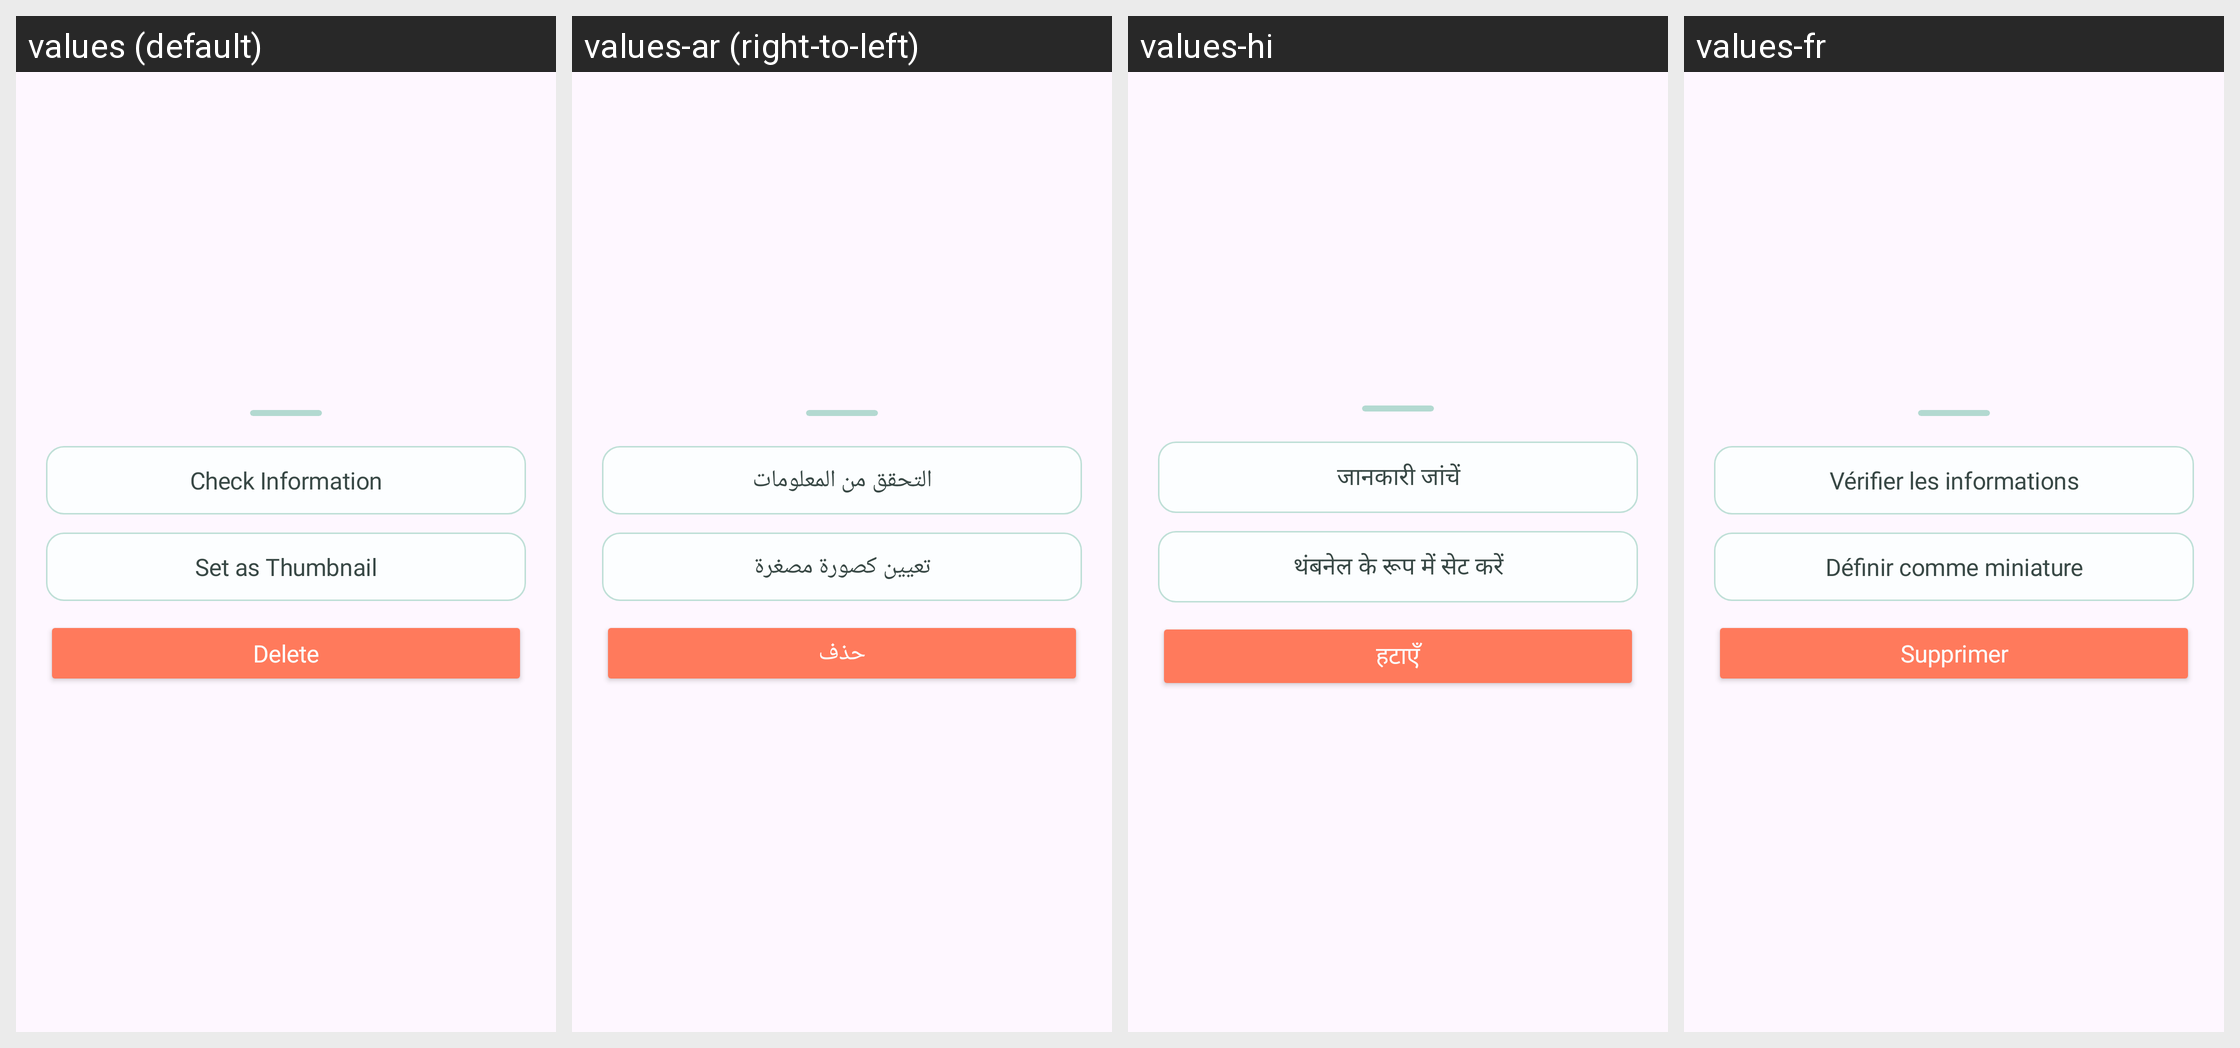

The same Android screen rendered under several of its app's locales, left to right. List the strings drawn on it with the default value and each locale's translation.
Android screen res/layout/b_sheet_memory_modify_more.xml rendered under 4 locales, left to right: values (default), values-ar (right-to-left), values-hi, values-fr. Device: Nexus 5 (rendered at 1080×1920; each locale shown at half size, 540×960, under a caption strip naming it); theme Theme.Roadcapture.
Other locales in the repository, not shown: values-de, values-en, values-es, values-in, values-ja, values-ko, values-pt, values-ru, values-zh-rCN.
Strings drawn on this screen, with the default value and each locale's value (text and hints the layout hard-codes, and strings that could not be matched under every locale, appear in the picture but are not listed):

check_info
  values: Check Information
  values-ar: التحقق من المعلومات
  values-hi: जानकारी जांचें
  values-fr: Vérifier les informations

set_as_thumbnail
  values: Set as Thumbnail
  values-ar: تعيين كصورة مصغرة
  values-hi: थंबनेल के रूप में सेट करें
  values-fr: Définir comme miniature

delete
  values: Delete
  values-ar: حذف
  values-hi: हटाएँ
  values-fr: Supprimer
